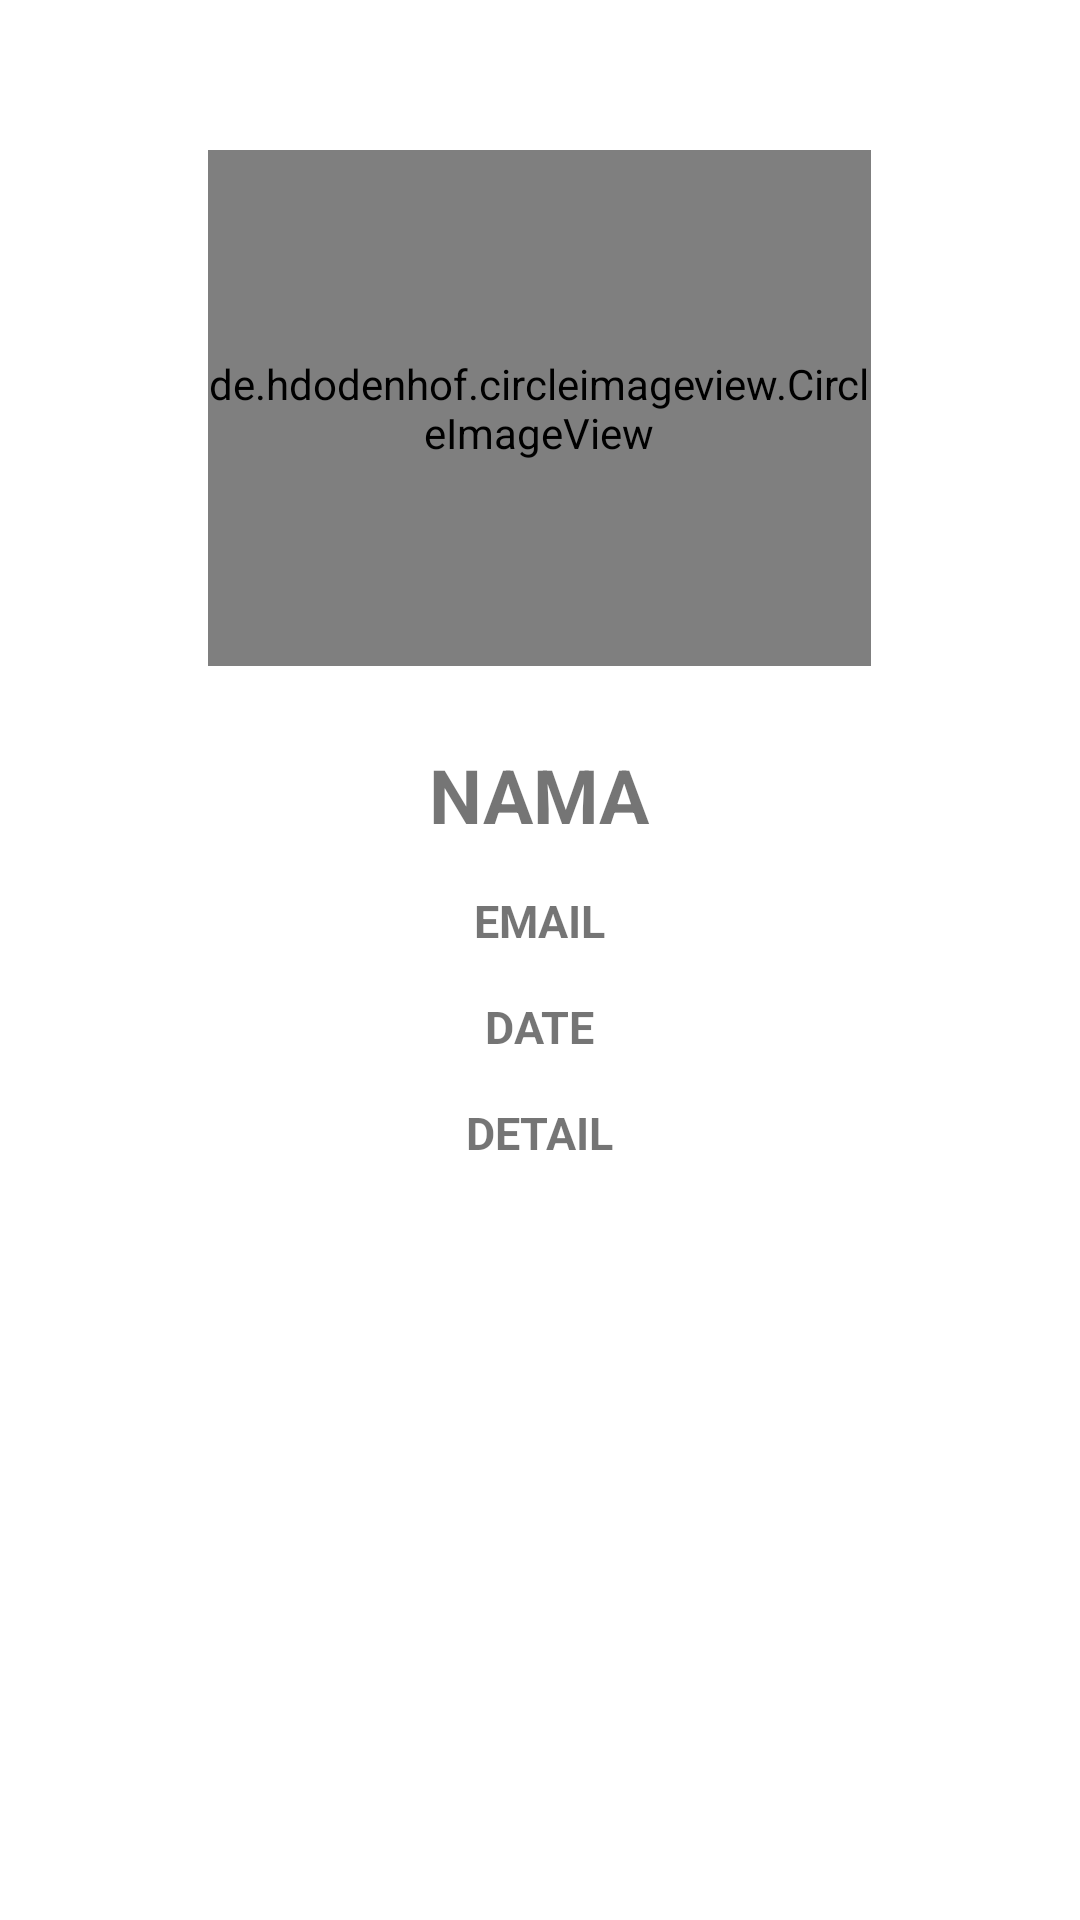

The Android layout XML behind this screen, and the referenced resources:
<!-- AndroidManifest.xml: application theme Theme.Dicodingtest -->
<!-- res/layout/profileuser.xml -->
<?xml version="1.0" encoding="utf-8"?>
<RelativeLayout xmlns:android="http://schemas.android.com/apk/res/android"
    android:layout_width="match_parent"
    android:layout_height="match_parent"
    android:orientation="vertical">

    <de.hdodenhof.circleimageview.CircleImageView
        android:id="@+id/imageprofile"
        android:layout_width="221dp"
        android:layout_height="172dp"
        android:layout_centerHorizontal="true"
        android:layout_marginTop="50dp"
        android:src="@mipmap/avatar_1" />

    <TextView
        android:id="@+id/name_profile_user"
        android:layout_width="wrap_content"
        android:layout_height="wrap_content"
        android:text="NAMA"
        android:layout_below="@+id/imageprofile"
        android:layout_centerHorizontal="true"
        android:layout_marginTop="26dp"
        android:textStyle="bold"
        android:textSize="25dp"
        />
    <TextView
        android:id="@+id/email_profile_user"
        android:layout_width="wrap_content"
        android:layout_height="wrap_content"
        android:text="EMAIL"
        android:layout_below="@+id/name_profile_user"
        android:layout_centerHorizontal="true"
        android:layout_marginTop="15dp"
        android:textStyle="bold"
        android:textSize="15dp"
        />
    <TextView
        android:id="@+id/date_profile_user"
        android:layout_width="wrap_content"
        android:layout_height="wrap_content"
        android:text="DATE"
        android:layout_below="@+id/email_profile_user"
        android:layout_centerHorizontal="true"
        android:layout_marginTop="15dp"
        android:textStyle="bold"
        android:textSize="15dp"
        />
    <TextView
        android:id="@+id/detail_profile_user"
        android:layout_width="wrap_content"
        android:layout_height="wrap_content"
        android:text="DETAIL"
        android:layout_below="@+id/date_profile_user"
        android:layout_centerHorizontal="true"
        android:layout_marginTop="15dp"
        android:textStyle="bold"
        android:textSize="15dp"
        />

</RelativeLayout>
<!-- resources referenced by this layout -->
<resources>
  <!-- mipmap avatar_1: png bitmap (mipmap-hdpi, 6709 bytes) -->
  <style name="Theme.Dicodingtest" parent="Theme.MaterialComponents.DayNight.DarkActionBar">
          
          <item name="colorPrimary">@color/purple_500</item>
          <item name="colorPrimaryVariant">@color/purple_700</item>
          <item name="colorOnPrimary">@color/white</item>
          
          <item name="colorSecondary">@color/teal_200</item>
          <item name="colorSecondaryVariant">@color/teal_700</item>
          <item name="colorOnSecondary">@color/black</item>
          
          <item name="android:statusBarColor" tools:targetApi="l">?attr/colorPrimaryVariant</item>
          
      </style>
  <!-- not gathered from this repository: default colours our renderer supplied (Android Studio template values) -->
  <color name="purple_500">#FF6200EE</color>
  <color name="purple_700">#FF3700B3</color>
  <color name="teal_200">#FF03DAC5</color>
  <color name="teal_700">#FF018786</color>
  <color name="black">#FF000000</color>
  <color name="white">#FFFFFFFF</color>
</resources>
